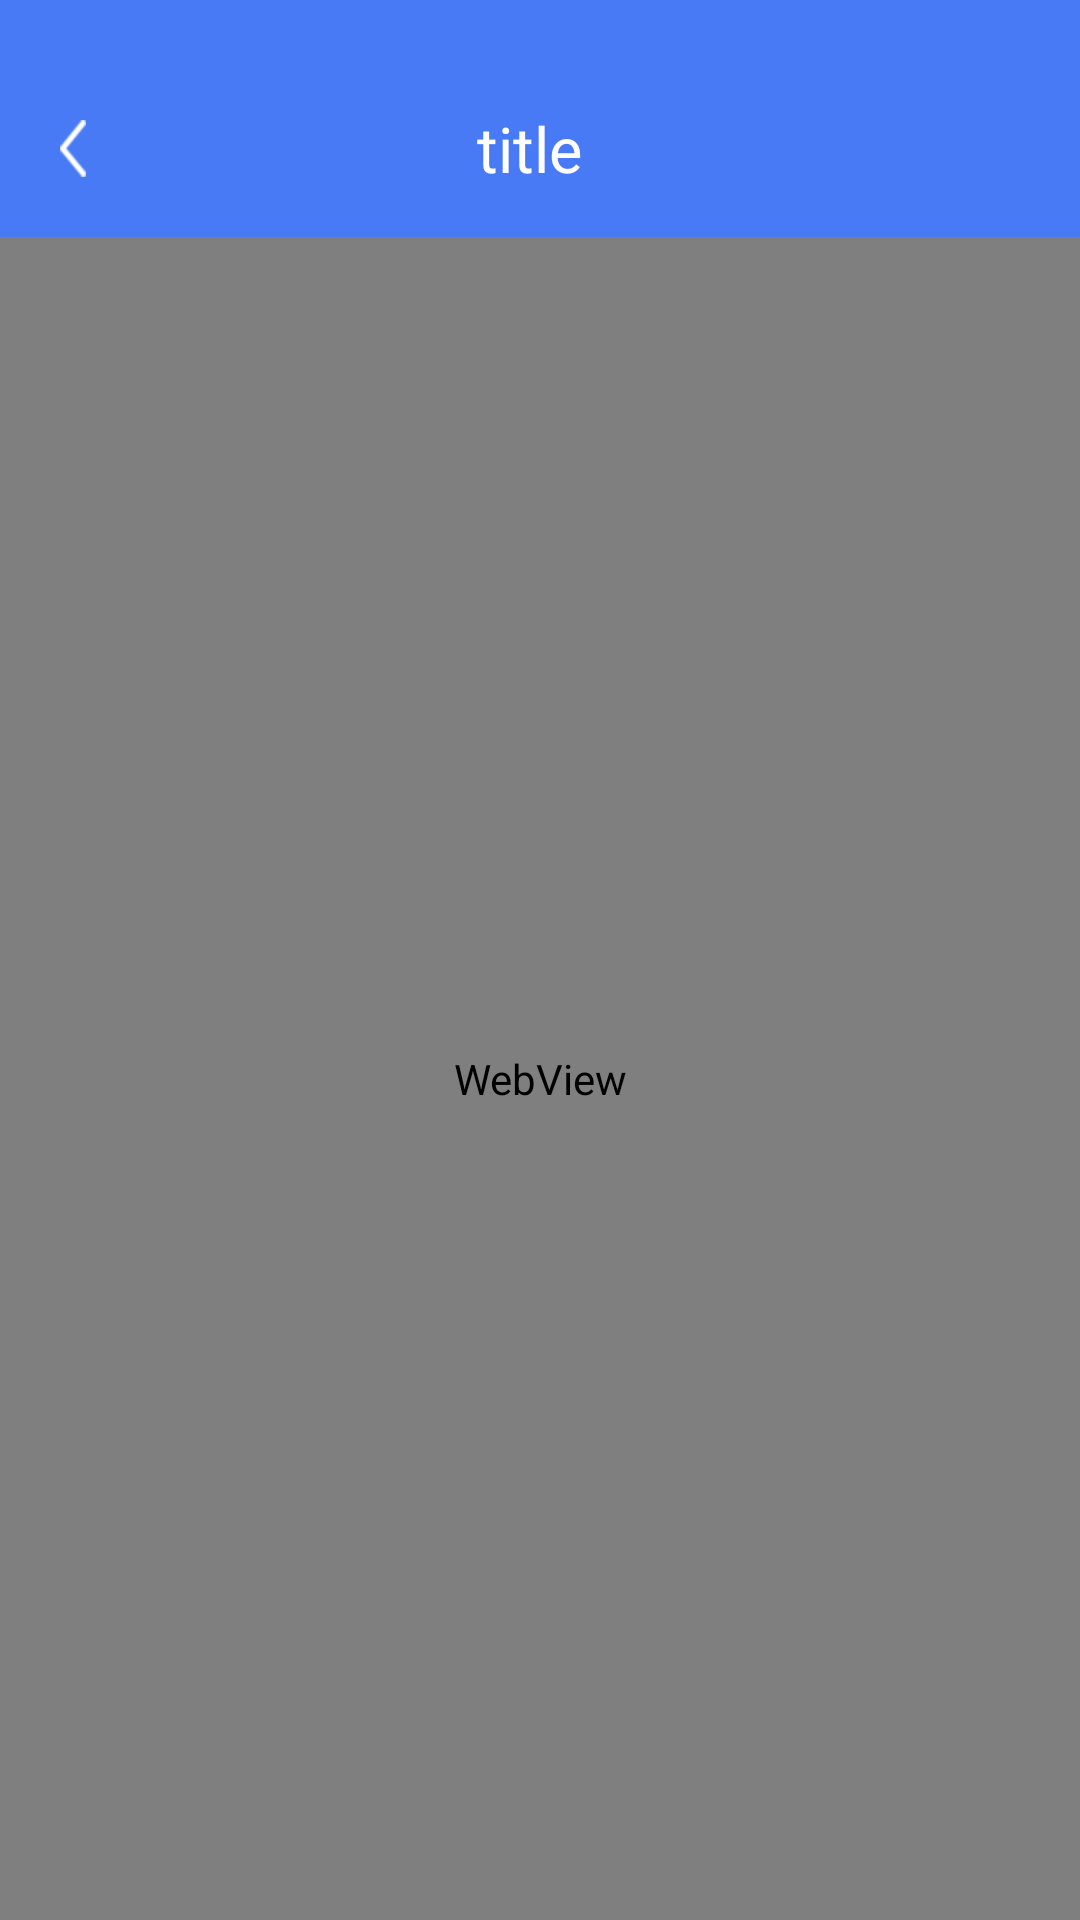

Write the Android layout XML for this screen, with the resource values it uses.
<!-- AndroidManifest.xml: application theme App -->
<!-- res/layout/activity_web.xml -->
<?xml version="1.0" encoding="utf-8"?>
<LinearLayout xmlns:android="http://schemas.android.com/apk/res/android"
    android:layout_width="match_parent"
    android:layout_height="match_parent"
    android:orientation="vertical"
    >

    <include layout="@layout/item_layout_title" />
    <WebView
    android:id="@+id/web_view"
    android:scrollbars="none"
    android:layout_width="match_parent"
    android:layout_height="match_parent"/>

</LinearLayout>
<!-- res/layout/item_layout_title.xml (included above) -->
<?xml version="1.0" encoding="utf-8"?>
<LinearLayout xmlns:android="http://schemas.android.com/apk/res/android"
    android:id="@+id/layout_title"
    android:layout_width="match_parent"
    android:layout_height="wrap_content"
    android:background="@color/main_color"
    android:orientation="horizontal"
    >

    <LinearLayout
        android:layout_width="match_parent"
        android:layout_height="wrap_content"
        android:layout_marginTop="20dp"
        android:orientation="horizontal">

        <LinearLayout
            android:id="@+id/tv_jiantou"
            android:layout_width="wrap_content"
            android:layout_height="wrap_content"
            android:layout_gravity="center"
            android:padding="20dp">
            <TextView
                android:layout_width="wrap_content"
                android:layout_height="wrap_content"
                android:background="@mipmap/item_left_jiantou"/>
        </LinearLayout>



    <LinearLayout
        android:layout_width="match_parent"
        android:layout_height="wrap_content"
        android:layout_gravity="center"
        android:layout_marginLeft="-20dp"
        android:orientation="vertical"
        >
        <TextView
            android:id="@+id/tv_title"
            android:layout_width="wrap_content"
            android:layout_height="wrap_content"
            android:layout_gravity="center"
            android:layout_marginRight="18dp"
            android:textColor="@color/white"
            android:textSize="21sp"
            android:text="title"
            />

    </LinearLayout>

    </LinearLayout>


</LinearLayout>
<!-- resources referenced by this layout -->
<resources>
  <color name="main_color">#487AF6</color>
  <color name="white">#ffffff</color>
  <!-- mipmap item_left_jiantou: png bitmap (mipmap-hdpi, 466 bytes) -->
  <style name="App" parent="Theme.AppCompat.Light.NoActionBar">
          <item name="colorAccent">@color/main_color</item>
          <item name="android:windowBackground">@color/white</item>
          <item name="colorPrimary">@color/main_color</item>
          <item name="colorPrimaryDark">@color/main_color</item>
          <item name="android:windowSoftInputMode">adjustPan|stateHidden</item>
          <item name="android:configChanges">keyboardHidden</item>
          <item name="android:windowAnimationStyle">@style/Animation</item>
      </style>
  <style name="Animation">
          <item name="android:activityOpenEnterAnimation">@null</item>
          <item name="android:activityOpenExitAnimation">@null</item>
          <item name="android:activityCloseEnterAnimation">@null</item>
          <item name="android:activityCloseExitAnimation">@null</item>
          <item name="android:taskOpenEnterAnimation">@null</item>
          <item name="android:taskOpenExitAnimation">@null</item>
          <item name="android:taskCloseEnterAnimation">@null</item>
          <item name="android:taskCloseExitAnimation">@null</item>
          <item name="android:taskToFrontEnterAnimation">@null</item>
          <item name="android:taskToFrontExitAnimation">@null</item>
          <item name="android:taskToBackEnterAnimation">@null</item>
          <item name="android:taskToBackExitAnimation">@null</item>
      </style>
</resources>
